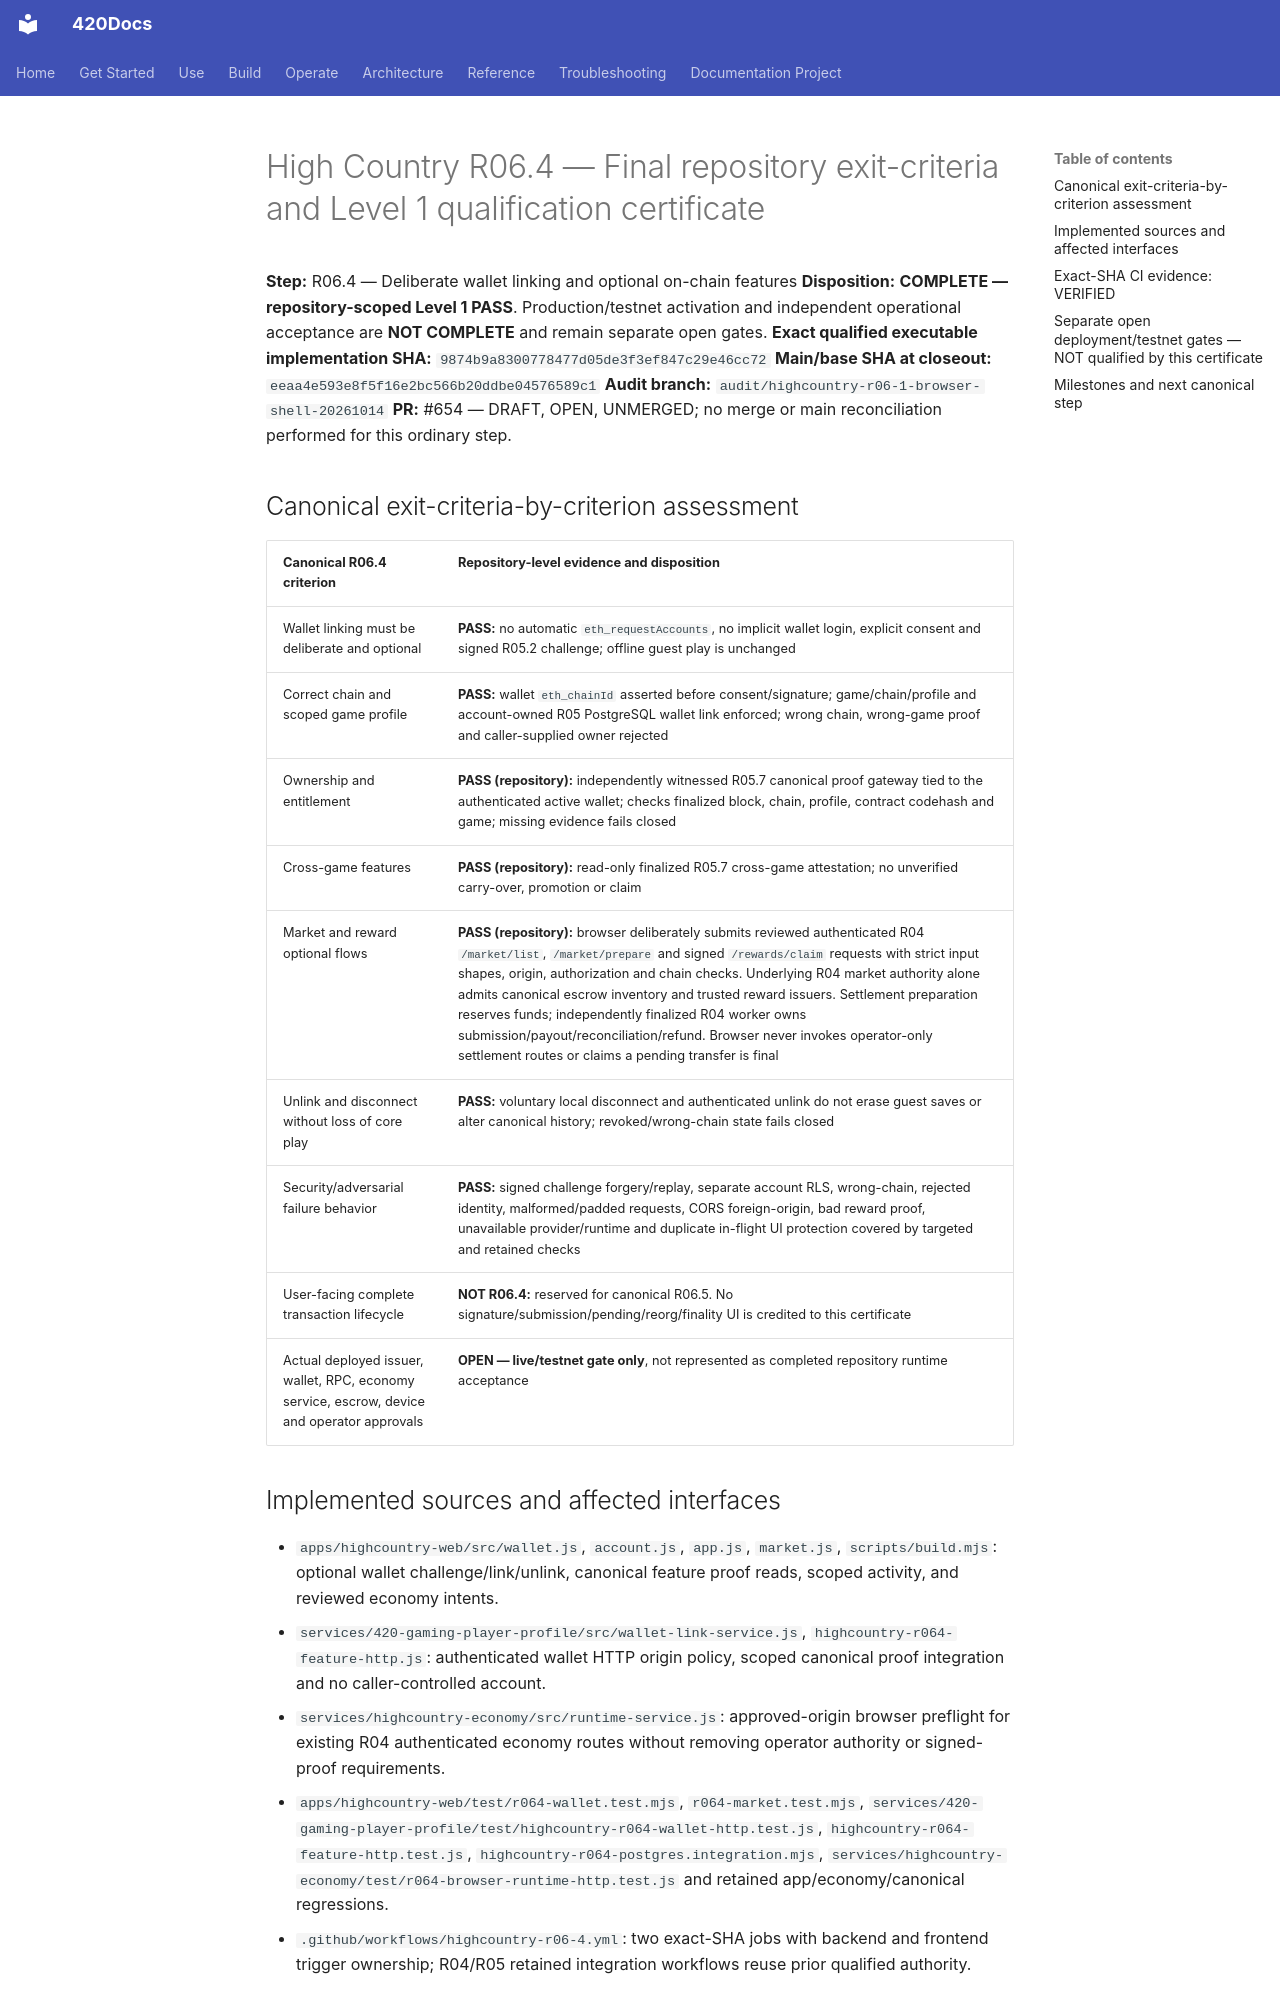

repository: abvhiael/420-integrated-v0.1 · page: highcountry/qualification/R06.4-LEVEL1-CERTIFICATE/index.html · generator: mkdocs

# High Country R06.4 — Final repository exit-criteria and Level 1 qualification certificate

**Step:** R06.4 — Deliberate wallet linking and optional on-chain features
**Disposition:** **COMPLETE — repository-scoped Level 1 PASS**. Production/testnet activation and independent operational acceptance are **NOT COMPLETE** and remain separate open gates.
**Exact qualified executable implementation SHA:** `9874b9a8300778477d05de3f3ef847c29e46cc72`
**Main/base SHA at closeout:** `eeaa4e593e8f5f16e2bc566b20ddbe04576589c1`
**Audit branch:** `audit/highcountry-r06-1-browser-shell-20261014`
**PR:** #654 — DRAFT, OPEN, UNMERGED; no merge or main reconciliation performed for this ordinary step.

## Canonical exit-criteria-by-criterion assessment

| Canonical R06.4 criterion | Repository-level evidence and disposition |
|---|---|
| Wallet linking must be deliberate and optional | **PASS:** no automatic `eth_requestAccounts`, no implicit wallet login, explicit consent and signed R05.2 challenge; offline guest play is unchanged |
| Correct chain and scoped game profile | **PASS:** wallet `eth_chainId` asserted before consent/signature; game/chain/profile and account-owned R05 PostgreSQL wallet link enforced; wrong chain, wrong-game proof and caller-supplied owner rejected |
| Ownership and entitlement | **PASS (repository):** independently witnessed R05.7 canonical proof gateway tied to the authenticated active wallet; checks finalized block, chain, profile, contract codehash and game; missing evidence fails closed |
| Cross-game features | **PASS (repository):** read-only finalized R05.7 cross-game attestation; no unverified carry-over, promotion or claim |
| Market and reward optional flows | **PASS (repository):** browser deliberately submits reviewed authenticated R04 `/market/list`, `/market/prepare` and signed `/rewards/claim` requests with strict input shapes, origin, authorization and chain checks. Underlying R04 market authority alone admits canonical escrow inventory and trusted reward issuers. Settlement preparation reserves funds; independently finalized R04 worker owns submission/payout/reconciliation/refund. Browser never invokes operator-only settlement routes or claims a pending transfer is final |
| Unlink and disconnect without loss of core play | **PASS:** voluntary local disconnect and authenticated unlink do not erase guest saves or alter canonical history; revoked/wrong-chain state fails closed |
| Security/adversarial failure behavior | **PASS:** signed challenge forgery/replay, separate account RLS, wrong-chain, rejected identity, malformed/padded requests, CORS foreign-origin, bad reward proof, unavailable provider/runtime and duplicate in-flight UI protection covered by targeted and retained checks |
| User-facing complete transaction lifecycle | **NOT R06.4:** reserved for canonical R06.5. No signature/submission/pending/reorg/finality UI is credited to this certificate |
| Actual deployed issuer, wallet, RPC, economy service, escrow, device and operator approvals | **OPEN — live/testnet gate only**, not represented as completed repository runtime acceptance |

## Implemented sources and affected interfaces

- `apps/highcountry-web/src/wallet.js`, `account.js`, `app.js`, `market.js`, `scripts/build.mjs`: optional wallet challenge/link/unlink, canonical feature proof reads, scoped activity, and reviewed economy intents.
- `services/420-gaming-player-profile/src/wallet-link-service.js`, `highcountry-r064-feature-http.js`: authenticated wallet HTTP origin policy, scoped canonical proof integration and no caller-controlled account.
- `services/highcountry-economy/src/runtime-service.js`: approved-origin browser preflight for existing R04 authenticated economy routes without removing operator authority or signed-proof requirements.
- `apps/highcountry-web/test/r064-wallet.test.mjs`, `r064-market.test.mjs`, `services/420-gaming-player-profile/test/highcountry-r064-wallet-http.test.js`, `highcountry-r064-feature-http.test.js`, `highcountry-r064-postgres.integration.mjs`, `services/highcountry-economy/test/r064-browser-runtime-http.test.js` and retained app/economy/canonical regressions.
- `.github/workflows/highcountry-r06-4.yml`: two exact-SHA jobs with backend and frontend trigger ownership; R04/R05 retained integration workflows reuse prior qualified authority.
